The GitHub repository Kavya1245/RecycleVision contains a labelled image folder "processed" with 6 categories: cardboard, glass, metal, paper, plastic, trash. Examples follow, each with its label.

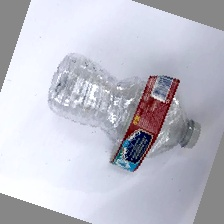
Label: plastic

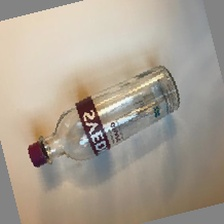
Label: glass

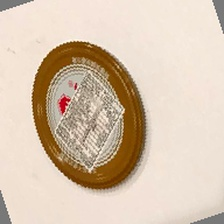
Label: metal

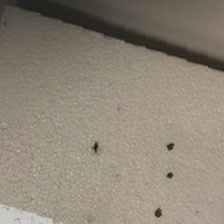
Label: trash

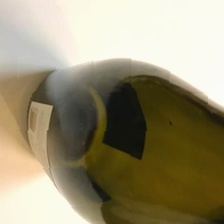
Label: glass

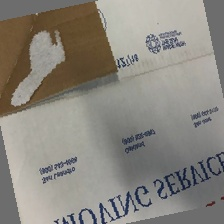
Label: cardboard
